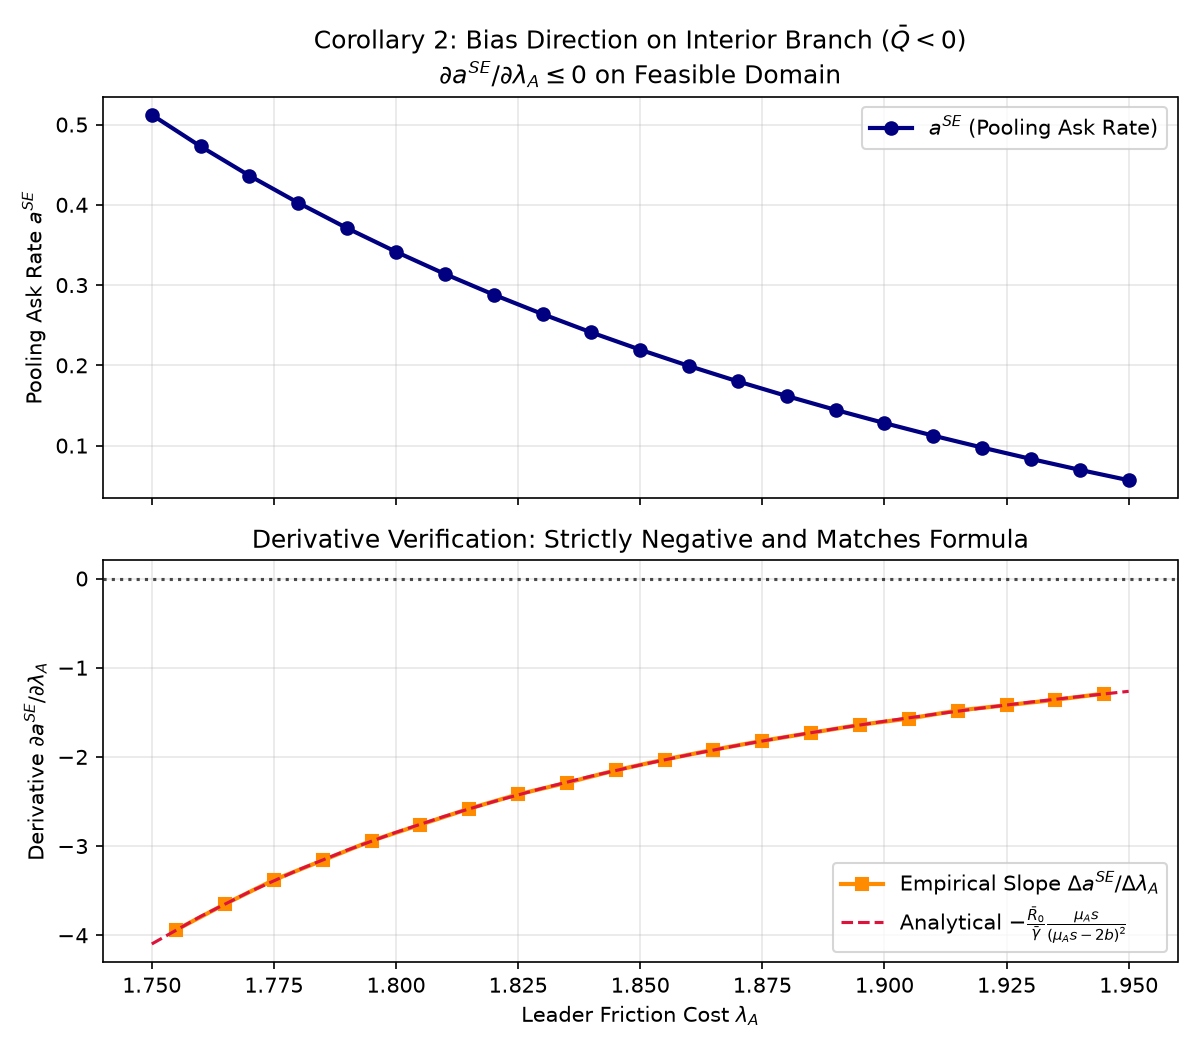

Source data for this figure (header and first rows):
lambda_A, c_Q, mu_A, Lambda, a_SE, regime, soc_value, analytical_derivative, R0_bar, gamma_bar
1.75, 1.0, 1.0, 2.0, 0.5122, interior, -0.248, -4.098, 1.016, 0.9919
1.76, 1.0, 1.0, 2.0, 0.4728, interior, -0.2579, -3.789, 1.016, 0.9919
1.77, 1.0, 1.0, 2.0, 0.4363, interior, -0.2678, -3.513, 1.016, 0.9919
1.78, 1.0, 1.0, 2.0, 0.4025, interior, -0.2777, -3.267, 1.016, 0.9919
1.79, 1.0, 1.0, 2.0, 0.3709, interior, -0.2877, -3.045, 1.016, 0.9919
1.8, 1.0, 1.0, 2.0, 0.3415, interior, -0.2976, -2.846, 1.016, 0.9919
1.81, 1.0, 1.0, 2.0, 0.3139, interior, -0.3075, -2.665, 1.016, 0.9919
1.82, 1.0, 1.0, 2.0, 0.2881, interior, -0.3174, -2.501, 1.016, 0.9919
1.83, 1.0, 1.0, 2.0, 0.2639, interior, -0.3273, -2.352, 1.016, 0.9919
1.84, 1.0, 1.0, 2.0, 0.241, interior, -0.3373, -2.216, 1.016, 0.9919
1.85, 1.0, 1.0, 2.0, 0.2195, interior, -0.3472, -2.091, 1.016, 0.9919
1.86, 1.0, 1.0, 2.0, 0.1992, interior, -0.3571, -1.976, 1.016, 0.9919
1.87, 1.0, 1.0, 2.0, 0.18, interior, -0.367, -1.871, 1.016, 0.9919
1.88, 1.0, 1.0, 2.0, 0.1618, interior, -0.3769, -1.774, 1.016, 0.9919
1.89, 1.0, 1.0, 2.0, 0.1445, interior, -0.3868, -1.684, 1.016, 0.9919
1.9, 1.0, 1.0, 2.0, 0.1281, interior, -0.3968, -1.601, 1.016, 0.9919
1.91, 1.0, 1.0, 2.0, 0.1124, interior, -0.4067, -1.524, 1.016, 0.9919
1.92, 1.0, 1.0, 2.0, 0.0976, interior, -0.4166, -1.452, 1.016, 0.9919
1.93, 1.0, 1.0, 2.0, 0.0834, interior, -0.4265, -1.385, 1.016, 0.9919
1.94, 1.0, 1.0, 2.0, 0.0698, interior, -0.4364, -1.323, 1.016, 0.9919
1.95, 1.0, 1.0, 2.0, 0.0569, interior, -0.4464, -1.265, 1.016, 0.9919
